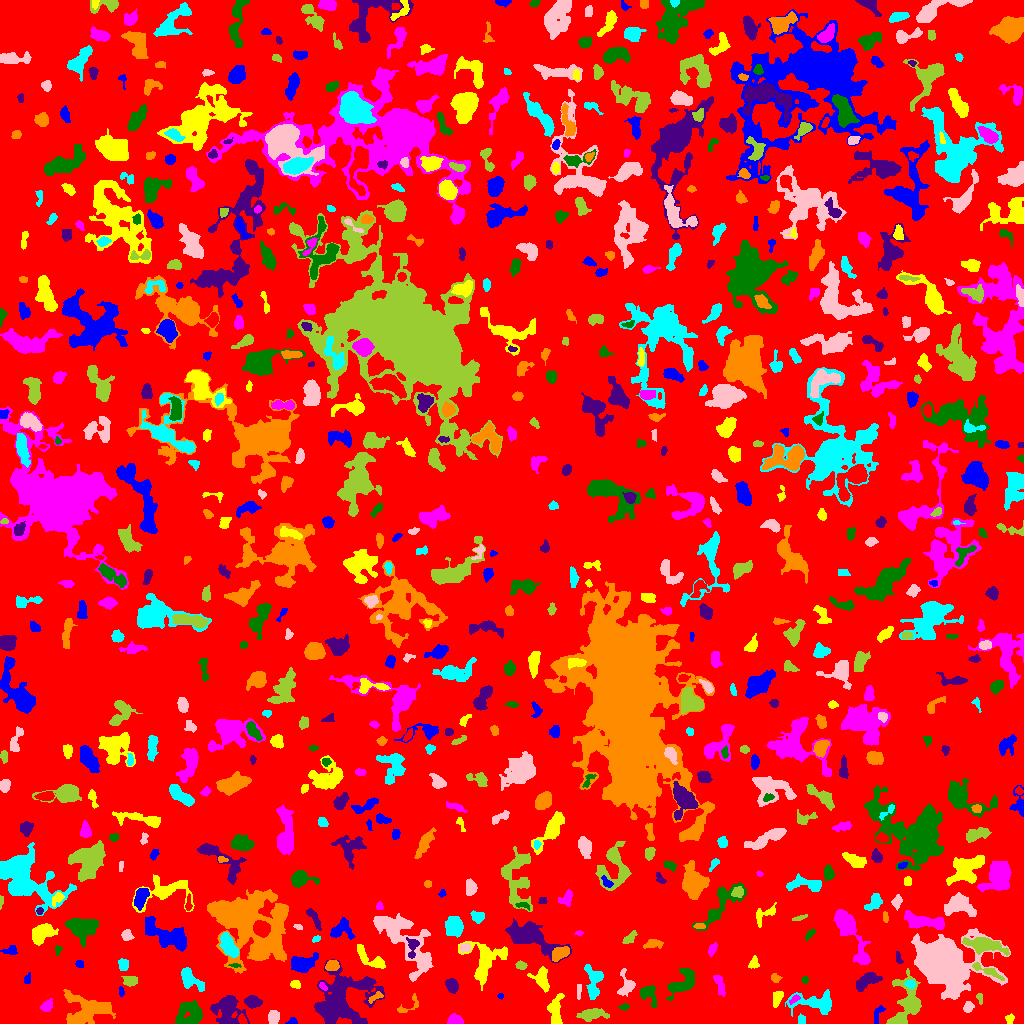

Data behind this chart, as committed beside it:
ID, X, Y, A, B, theta, total_flux, mu_max, mu_median, mu_mean, R_fwhm, R_e, R10, R90, x_start, x_end, y_start, y_end, area, greylevel
0, 511.4, 521.7, 298.1, 292.9, 0.3086, 1082305, 10.0, 1.0, 1.446, 65.47, 222.7, 85.09, 367, 0, 1023, 0, 1023, 748577, 1.446
1, 292.4, 1.494, 1.938, 1.348, 0.1487, 87.0, 4.0, 1.0, 1.45, 2.932, 1.954, 0.7979, 3.09, 285, 297, 0, 6, 60, 6.45
2, 1010, 4.785, 2.386, 2.025, 1.231, 144.0, 4.0, 2.0, 1.92, 3.827, 2.706, 0.9772, 4.297, 1005, 1014, 0, 10, 75, 4.92
3, 454.9, 3.021, 3.504, 2.376, -0.08512, 1219, 19.0, 7.0, 8.645, 4.184, 3.478, 1.382, 5.614, 447, 463, 0, 10, 141, 10.65
4, 190, 9.562, 6.91, 6.081, 0.09968, 1103, 5.0, 2.0, 2.298, 7.878, 7.069, 2.706, 10.72, 175, 202, 0, 23, 480, 5.298
5, 226.9, 13.38, 7.696, 6.154, -1.497, 2209, 11.0, 3.0, 3.609, 6.723, 6.864, 2.646, 11.58, 210, 249, 0, 28, 612, 6.609
6, 88, 14.45, 12.36, 7.356, -0.07357, 2508, 8.0, 3.0, 2.926, 9.474, 8.722, 3.29, 14.07, 63, 115, 0, 34, 857, 5.926
7, 801.6, 3.782, 2.531, 2.048, -1.448, 110.0, 2.0, 2.0, 1.528, 4.72, 2.932, 1.262, 4.297, 798, 805, 0, 10, 72, 5.528
8, 273.5, 6.166, 3.274, 2.53, 1.432, 699.0, 10.0, 5.0, 4.723, 4.886, 3.7, 1.493, 5.809, 268, 279, 0, 13, 148, 7.723
9, 592, 9.361, 6.175, 2.557, 0.08887, 839.0, 9.0, 2.0, 2.986, 4.549, 4.478, 1.784, 7.878, 576, 609, 2, 15, 281, 5.986
10, 141.8, 16.95, 7.555, 6.188, -0.8183, 1998, 10.0, 3.0, 3.68, 7.203, 6.747, 2.459, 11.08, 129, 159, 0, 29, 543, 6.68
11, 878, 10.32, 5.317, 1.996, 1.17, 192.0, 5.0, 2.0, 1.67, 2.185, 3.432, 1.128, 5.352, 874, 885, 0, 18, 115, 6.67
12, 777, 25.7, 4.016, 2.149, 1.265, 362.0, 6.0, 2.0, 2.586, 4.687, 3.523, 1.382, 5.642, 773, 783, 16, 32, 140, 6.586
13, 46.92, 17.7, 3.406, 2.278, 0.7197, 464.0, 8.0, 4.0, 3.683, 4.549, 3.478, 1.382, 5.47, 40, 52, 12, 25, 126, 7.683
14, 624.4, 16.53, 2.196, 1.44, 0.1324, 94.0, 6.0, 1.0, 1.567, 1.954, 2.034, 0.5642, 3.568, 618, 629, 13, 20, 60, 5.567
15, 252.2, 21.72, 3.86, 2.782, -0.1327, 663.0, 10.0, 3.0, 3.643, 4.222, 4.068, 1.493, 6.628, 244, 262, 15, 28, 182, 6.643
16, 409.9, 18.63, 7.91, 3.441, 0.6186, 164.0, 3.0, 1.0, 1.224, 3.29, 3.656, 1.262, 5.863, 397, 418, 11, 30, 134, 4.224
17, 816.4, 21.03, 12.51, 4.607, -0.02744, 1248, 8.0, 2.0, 2.395, 5.441, 6.747, 2.326, 10.98, 785, 831, 7, 34, 521, 5.395
18, 968.1, 16.35, 2.477, 2.043, 1.045, 208.0, 5.0, 2.0, 2.039, 3.523, 2.877, 1.128, 4.442, 963, 974, 11, 22, 102, 7.039
19, 979.6, 25.77, 2.871, 1.511, -1.377, 90.0, 3.0, 1.0, 1.5, 2.985, 2.523, 0.7979, 3.909, 976, 982, 19, 30, 60, 6.5
20, 694.4, 13.85, 14.68, 8.416, 0.8412, 6065, 12.0, 4.0, 4.382, 12.89, 10.84, 4.297, 17.02, 661, 730, 0, 62, 1384, 7.382
21, 500.6, 27.5, 1.452, 1.118, 0.0, 32.0, 2.0, 1.0, 0.9143, 2.764, 1.493, 0.5642, 2.523, 497, 503, 24, 30, 35, 4.914
22, 556, 11.89, 8.793, 3.074, 1.5, 708.0, 5.0, 2.0, 2.299, 5.997, 5.352, 2.111, 8.649, 547, 564, 0, 30, 308, 5.299
23, 794.5, 24.47, 3.191, 1.449, 0.5975, 147.0, 4.0, 2.0, 2.162, 3.785, 2.523, 0.9772, 3.989, 789, 800, 19, 29, 68, 8.162
24, 648.6, 29.56, 6.012, 3.888, -1.082, 445.0, 5.0, 2.0, 1.918, 4.687, 4.406, 1.596, 7.313, 640, 656, 16, 38, 232, 5.918
25, 451.8, 38.15, 3.423, 2.625, -1.149, 627.0, 8.0, 4.0, 3.847, 5.14, 3.827, 1.493, 6.024, 445, 458, 30, 45, 163, 6.847
26, 375.9, 26.45, 3.888, 1.46, 0.4679, 110.0, 3.0, 1.0, 1.17, 3.241, 2.706, 0.9772, 4.26, 368, 383, 20, 32, 94, 7.17
27, 593.7, 41.31, 9.058, 3.821, 1.566, 949.0, 7.0, 2.0, 2.586, 5.499, 5.781, 2.257, 9.236, 584, 603, 24, 59, 367, 5.586
28, 578.5, 32.83, 4.413, 0.9574, -1.571, 48.0, 1.0, 1.0, 0.6857, 3.909, 2.706, 1.128, 3.7, 577, 581, 24, 39, 70, 4.686
29, 907.3, 20.98, 12.67, 7.005, 1.334, 1906, 8.0, 2.0, 2.535, 7.569, 7.442, 2.706, 12.57, 886, 921, 0, 55, 752, 6.535
30, 991.2, 33.25, 1.731, 1.443, -0.0334, 75.0, 4.0, 1.0, 1.596, 2.585, 1.871, 0.5642, 3.141, 987, 995, 30, 37, 47, 6.596
31, 121.1, 31.81, 2.555, 1.165, -1.464, 120.0, 6.0, 2.0, 2.308, 2.646, 2.034, 0.7979, 3.385, 119, 124, 27, 37, 52, 7.308
32, 295.4, 39.03, 2.433, 1.877, -0.2044, 201.0, 6.0, 2.0, 2.513, 3.432, 2.706, 0.9772, 4.26, 290, 300, 35, 43, 80, 5.513
33, 322.8, 36.86, 2.418, 1.374, -0.8007, 93.0, 3.0, 2.0, 1.722, 3.241, 2.394, 0.9772, 3.613, 319, 327, 33, 41, 54, 7.722
34, 804.7, 43.53, 1.851, 1.547, 1.499, 111.0, 4.0, 2.0, 2.265, 3.385, 2.185, 0.7979, 3.29, 801, 808, 40, 47, 49, 5.265
35, 341.4, 23.79, 16.71, 12.6, 0.6641, 7491, 10.0, 4.0, 4.076, 14.16, 13.34, 5.109, 21.37, 314, 384, 0, 64, 1838, 6.076
36, 774.9, 46.01, 1.903, 1.681, -0.3032, 88.0, 5.0, 1.0, 1.114, 1.784, 2.111, 0.5642, 3.523, 771, 782, 41, 50, 79, 5.114
37, 910.4, 39.43, 2.198, 1.71, -0.1856, 161.0, 5.0, 2.0, 1.988, 2.985, 2.394, 0.9772, 3.827, 904, 915, 35, 43, 81, 10.99
38, 946.5, 59.97, 13.87, 10.33, -0.5253, 36482, 70.0, 6.0, 12.46, 9.525, 11.66, 4.26, 23.08, 911, 1010, 24, 95, 2929, 14.46
39, 130, 42.76, 3.209, 2.131, -0.06227, 510.0, 10.0, 3.0, 3.669, 4.029, 3.241, 1.262, 5.323, 121, 137, 37, 47, 139, 7.669
40, 169.5, 43.38, 3.087, 1.384, 0.05429, 94.0, 4.0, 1.0, 1.362, 2.821, 2.394, 0.7979, 3.989, 164, 175, 41, 47, 69, 5.362
41, 27.19, 44.43, 3.009, 1.622, 1.284, 101.0, 2.0, 2.0, 1.53, 4.549, 2.821, 1.262, 4.146, 24, 30, 40, 51, 66, 5.53
42, 541.5, 44.72, 5.921, 3.698, -1.234, 849.0, 6.0, 3.0, 3.133, 7.399, 5.262, 2.111, 8.176, 527, 549, 31, 57, 271, 6.133
43, 719.7, 38.26, 6.139, 2.005, -1.237, 239.0, 3.0, 1.0, 1.475, 4.787, 4.029, 1.493, 6.358, 713, 725, 27, 48, 162, 6.475
44, 682.6, 40.26, 8.817, 4.509, 0.7346, 1403, 7.0, 3.0, 3.27, 7.527, 6.358, 2.646, 10.11, 666, 694, 23, 55, 429, 6.27
45, 866, 42.52, 6.002, 2.504, 0.5848, 627.0, 6.0, 2.0, 2.14, 5.89, 4.583, 1.784, 7.569, 856, 882, 32, 51, 293, 6.14
46, 245, 101.7, 19.9, 13.41, -0.4946, 25343, 50.0, 5.0, 7.561, 7.527, 13.41, 4.146, 26.87, 207, 288, 50, 134, 3352, 9.561
47, 189.6, 44.47, 6.964, 3.453, -0.7836, 880.0, 9.0, 2.0, 2.812, 4.549, 4.886, 1.784, 8.292, 181, 204, 32, 56, 313, 5.812
48, 626.5, 38.16, 6.186, 3.871, -1.533, 509.0, 7.0, 2.0, 2.157, 3.141, 4.618, 1.596, 7.378, 617, 635, 27, 55, 236, 6.157
49, 987.4, 52.61, 8.806, 1.852, -0.4155, 477.0, 6.0, 2.0, 2.511, 5.015, 4.297, 1.596, 6.77, 972, 1004, 43, 61, 190, 8.511
50, 49.83, 44.1, 8.612, 4.59, 1.052, 2672, 15.0, 4.0, 4.56, 6.257, 6.333, 2.459, 10.91, 34, 64, 8, 58, 586, 7.56
51, 79.07, 59.47, 1.967, 1.6, -1.494, 103.0, 4.0, 2.0, 1.689, 3.385, 2.257, 0.7979, 3.478, 75, 83, 56, 63, 61, 8.689
52, 754, 59.55, 2.81, 2.316, 1.307, 283.0, 7.0, 2.0, 2.775, 3.141, 2.877, 1.128, 4.754, 748, 759, 55, 68, 102, 5.775
53, 863, 64.11, 2.726, 2.067, -0.1884, 256.0, 7.0, 2.0, 2.327, 2.985, 2.932, 1.128, 4.687, 855, 868, 59, 70, 110, 7.327
54, 234.9, 58.06, 2.892, 0.9856, -0.06882, 101.0, 5.0, 2.0, 2.196, 2.185, 2.034, 0.7979, 3.241, 228, 241, 56, 60, 46, 8.196
55, 897.9, 65.92, 3.203, 1.483, -1.231, 90.0, 3.0, 1.0, 1.324, 2.764, 2.394, 0.7979, 3.949, 896, 903, 60, 72, 68, 5.324
56, 332.1, 57.94, 2.968, 2.497, 0.2661, 568.0, 9.0, 4.0, 4.207, 4.26, 3.478, 1.382, 5.47, 325, 339, 53, 63, 135, 9.207
57, 123.3, 59.01, 2.861, 2.452, -1.392, 630.0, 10.0, 6.0, 5.385, 4.687, 3.432, 1.382, 5.202, 118, 128, 53, 65, 117, 8.385
58, 401.5, 86.74, 20.64, 8.001, -0.8512, 3855, 9.0, 3.0, 2.898, 9.115, 10.65, 3.989, 17.24, 373, 433, 42, 110, 1330, 5.898
59, 520.8, 58.22, 2.627, 1.862, -0.2064, 229.0, 6.0, 2.0, 2.694, 3.613, 2.821, 1.128, 4.478, 515, 527, 54, 63, 85, 7.694
... 725 more rows
